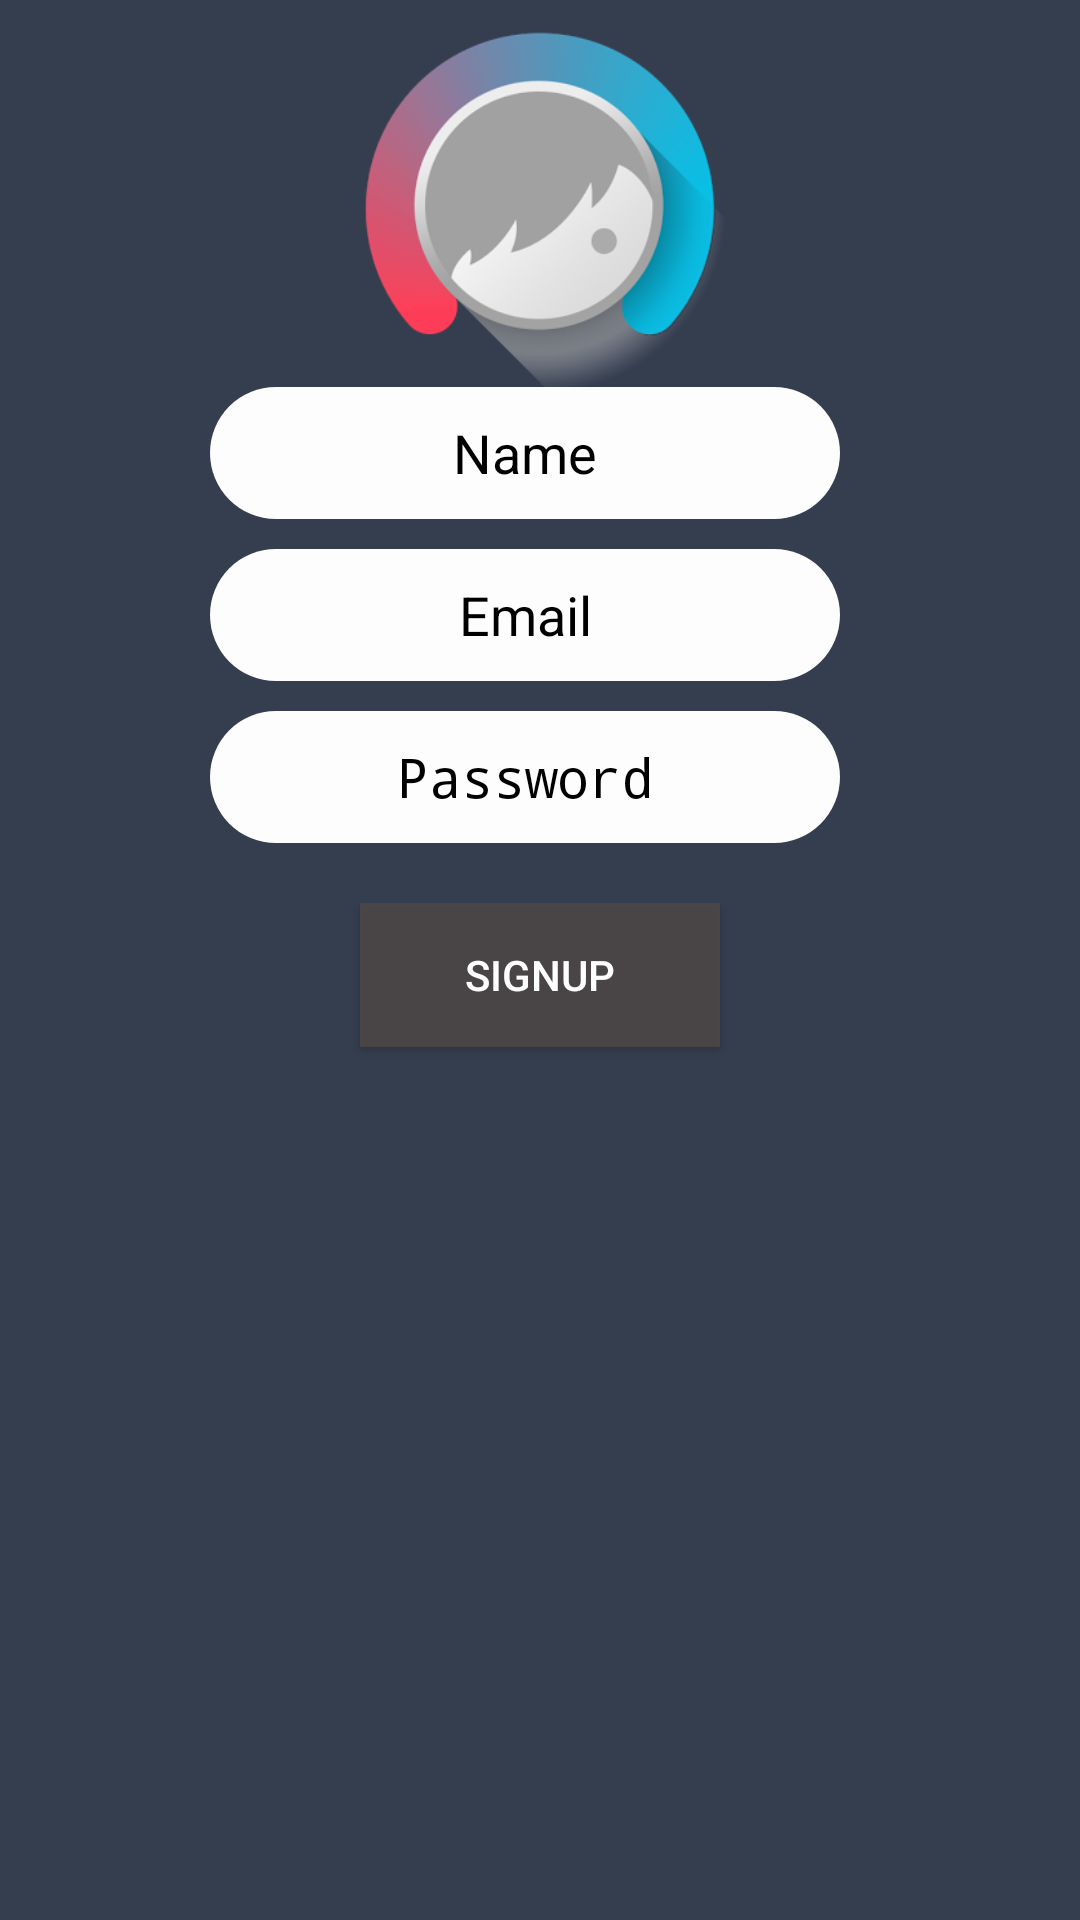

This screen was rendered from an Android layout file. Write that file and the resources it references.
<!-- AndroidManifest.xml: application theme AppTheme -->
<!-- res/layout/activity_sign_up.xml -->
<?xml version="1.0" encoding="utf-8"?>
<RelativeLayout xmlns:android="http://schemas.android.com/apk/res/android"
    xmlns:app="http://schemas.android.com/apk/res-auto"
    xmlns:tools="http://schemas.android.com/tools"
    android:layout_width="match_parent"
    android:layout_height="match_parent"
    android:background="@color/colorPrimaryDark"
    tools:context=".LogIn">


    <LinearLayout
        android:id="@+id/loginlinear"
        android:layout_width="match_parent"
        android:layout_height="match_parent"
        android:layout_alignParentStart="true"
        android:layout_alignParentTop="true"
        android:orientation="vertical">

        <ImageView
            android:id="@+id/imageView2"
            android:layout_width="match_parent"
            android:layout_height="129dp"
            android:src="@drawable/page" />

        <EditText
            android:id="@+id/Etname"
            style="@style/editText_style"
            android:layout_width="wrap_content"
            android:layout_height="44dp"
            android:layout_marginLeft="70dp"
            android:hint="Name"
            android:inputType="textPersonName" />


        <EditText
            android:id="@+id/Etmail"
            style="@style/editText_style"
            android:layout_width="wrap_content"
            android:layout_height="44dp"
            android:layout_marginLeft="70dp"
            android:layout_marginTop="10dp"
            android:hint="Email"
            android:inputType="textEmailAddress" />

        <EditText
            android:id="@+id/Etpass"
            style="@style/editText_style"
            android:layout_width="wrap_content"
            android:layout_height="44dp"
            android:layout_marginLeft="70dp"
            android:layout_marginTop="10dp"
            android:hint="Password"
            android:inputType="textPassword" />

        <RelativeLayout
            android:layout_width="match_parent"
            android:layout_height="match_parent"
            android:layout_alignParentBottom="true"
            android:layout_alignParentStart="true"
            android:layout_marginBottom="117dp"
            android:layout_marginTop="20dp">

            <Button
                android:id="@+id/Btnsignup"
                android:layout_width="120dp"
                android:layout_height="wrap_content"
                android:layout_alignParentStart="true"
                android:layout_alignParentTop="true"
                android:layout_marginStart="120dp"
                android:layout_marginEnd="60dp"
                android:background="#e64d4848"
                android:text="Signup"
                android:textColor="@android:color/white" />
        </RelativeLayout>


    </LinearLayout>

</RelativeLayout>
<!-- resources referenced by this layout -->
<resources>
  <color name="colorPrimaryDark">#353E4F</color>
  <!-- drawable page: png bitmap (drawable-v24, 43116 bytes) -->
  <style name="editText_style">
          <item name="android:gravity">center</item>
          <item name="android:background">@drawable/background</item>
          <item name="android:layout_width">match_parent</item>
          <item name="android:layout_height">wrap_content</item>
          <item name="android:ems">10</item>
          <item name="android:textColor">@android:color/black</item>
          <item name="android:textColorHint">@android:color/black</item>
  
      </style>
  <style name="AppTheme" parent="android:Theme.Material.Light.DarkActionBar">
          
      </style>
  <!-- drawable background (drawable) -->
  <?xml version="1.0" encoding="utf-8"?>
  <selector xmlns:android="http://schemas.android.com/apk/res/android">
      <item>
          <shape android:shape="rectangle">
              <corners android:radius="50dp"/>
              <solid android:color="#FDFDFE"/>
          </shape>
      </item>
  
  </selector>
</resources>
